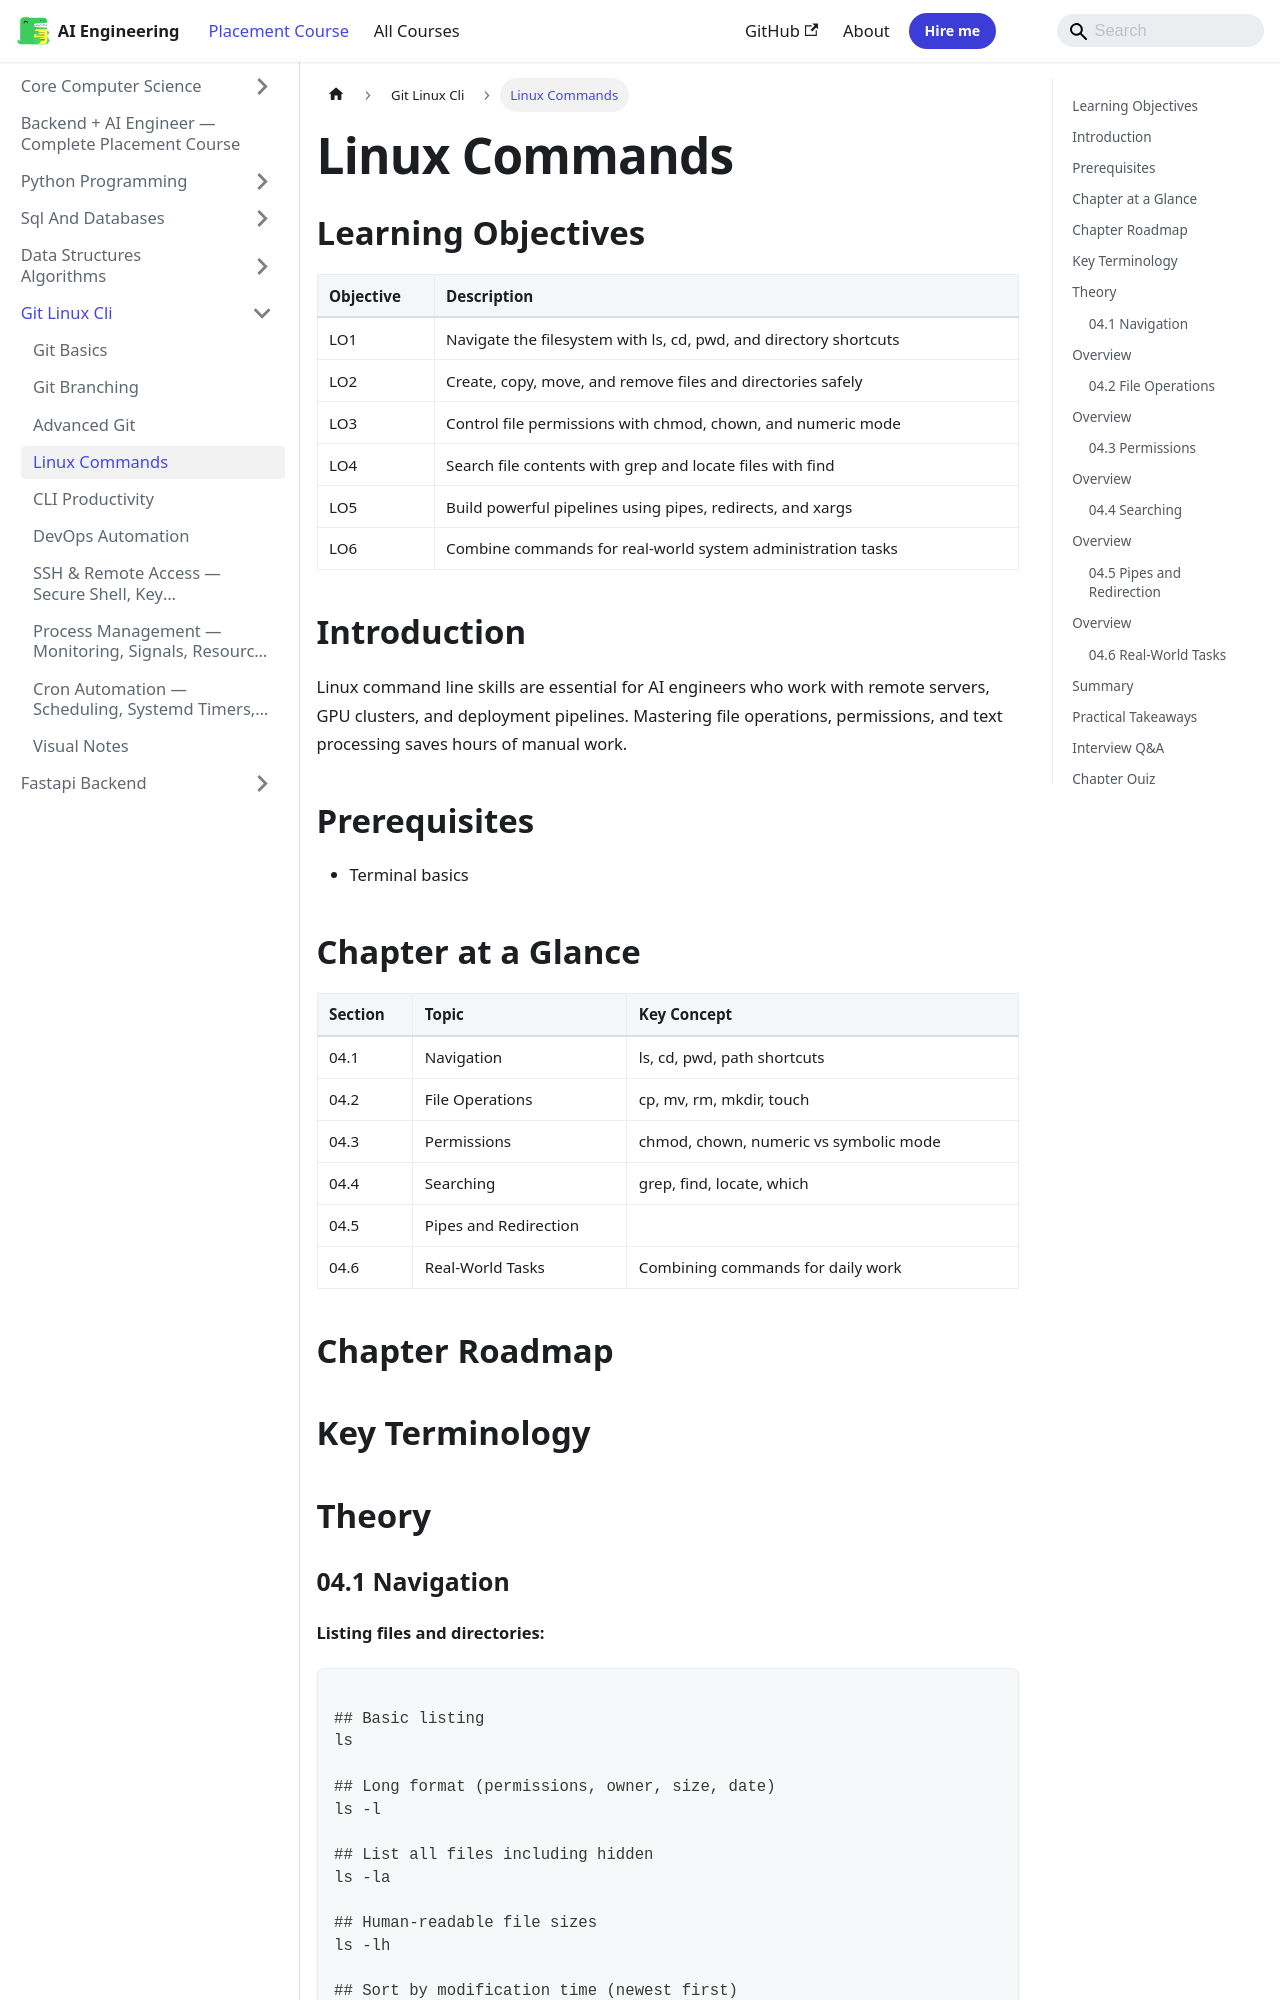

repository: Raushan666java/ai-engineering-journey · page: ai-engineering-placement/04-git-linux-cli/04-linux-commands/index.html · generator: mkdocs

---
description: "Linux command line skills are essential for AI engineers who work with remote servers, GPU clusters, and deployment pipelines. Mastering file operations"
---

<!-- improved -->
<!-- Clear Language: Keep sentences under 50 words -->
# Linux Commands

## Learning Objectives

| Objective | Description |
|-----------|-------------|
| LO1 | Navigate the filesystem with ls, cd, pwd, and directory shortcuts |
| LO2 | Create, copy, move, and remove files and directories safely |
| LO3 | Control file permissions with chmod, chown, and numeric mode |
| LO4 | Search file contents with grep and locate files with find |
| LO5 | Build powerful pipelines using pipes, redirects, and xargs |
| LO6 | Combine commands for real-world system administration tasks |

## Introduction

Linux command line skills are essential for AI engineers who work with remote servers, GPU clusters, and deployment pipelines. Mastering file operations, permissions, and text processing saves hours of manual work.

## Prerequisites

- Terminal basics

## Chapter at a Glance

| Section | Topic | Key Concept |
|---------|-------|-------------|
| 04.1 | Navigation | ls, cd, pwd, path shortcuts |
| 04.2 | File Operations | cp, mv, rm, mkdir, touch |
| 04.3 | Permissions | chmod, chown, numeric vs symbolic mode |
| 04.4 | Searching | grep, find, locate, which |
| 04.5 | Pipes and Redirection | |, >, >>, <, xargs, tee |
| 04.6 | Real-World Tasks | Combining commands for daily work |

## Chapter Roadmap

```mermaid
flowchart LR
    A[Linux Commands] --> B[Navigation]
    B --> C[File Operations]
    C --> D[Permissions]
    D --> E[Searching]
    E --> F[Pipes & Redirection]
    F --> G[Real-World Tasks]
```

## Key Terminology


## Theory
